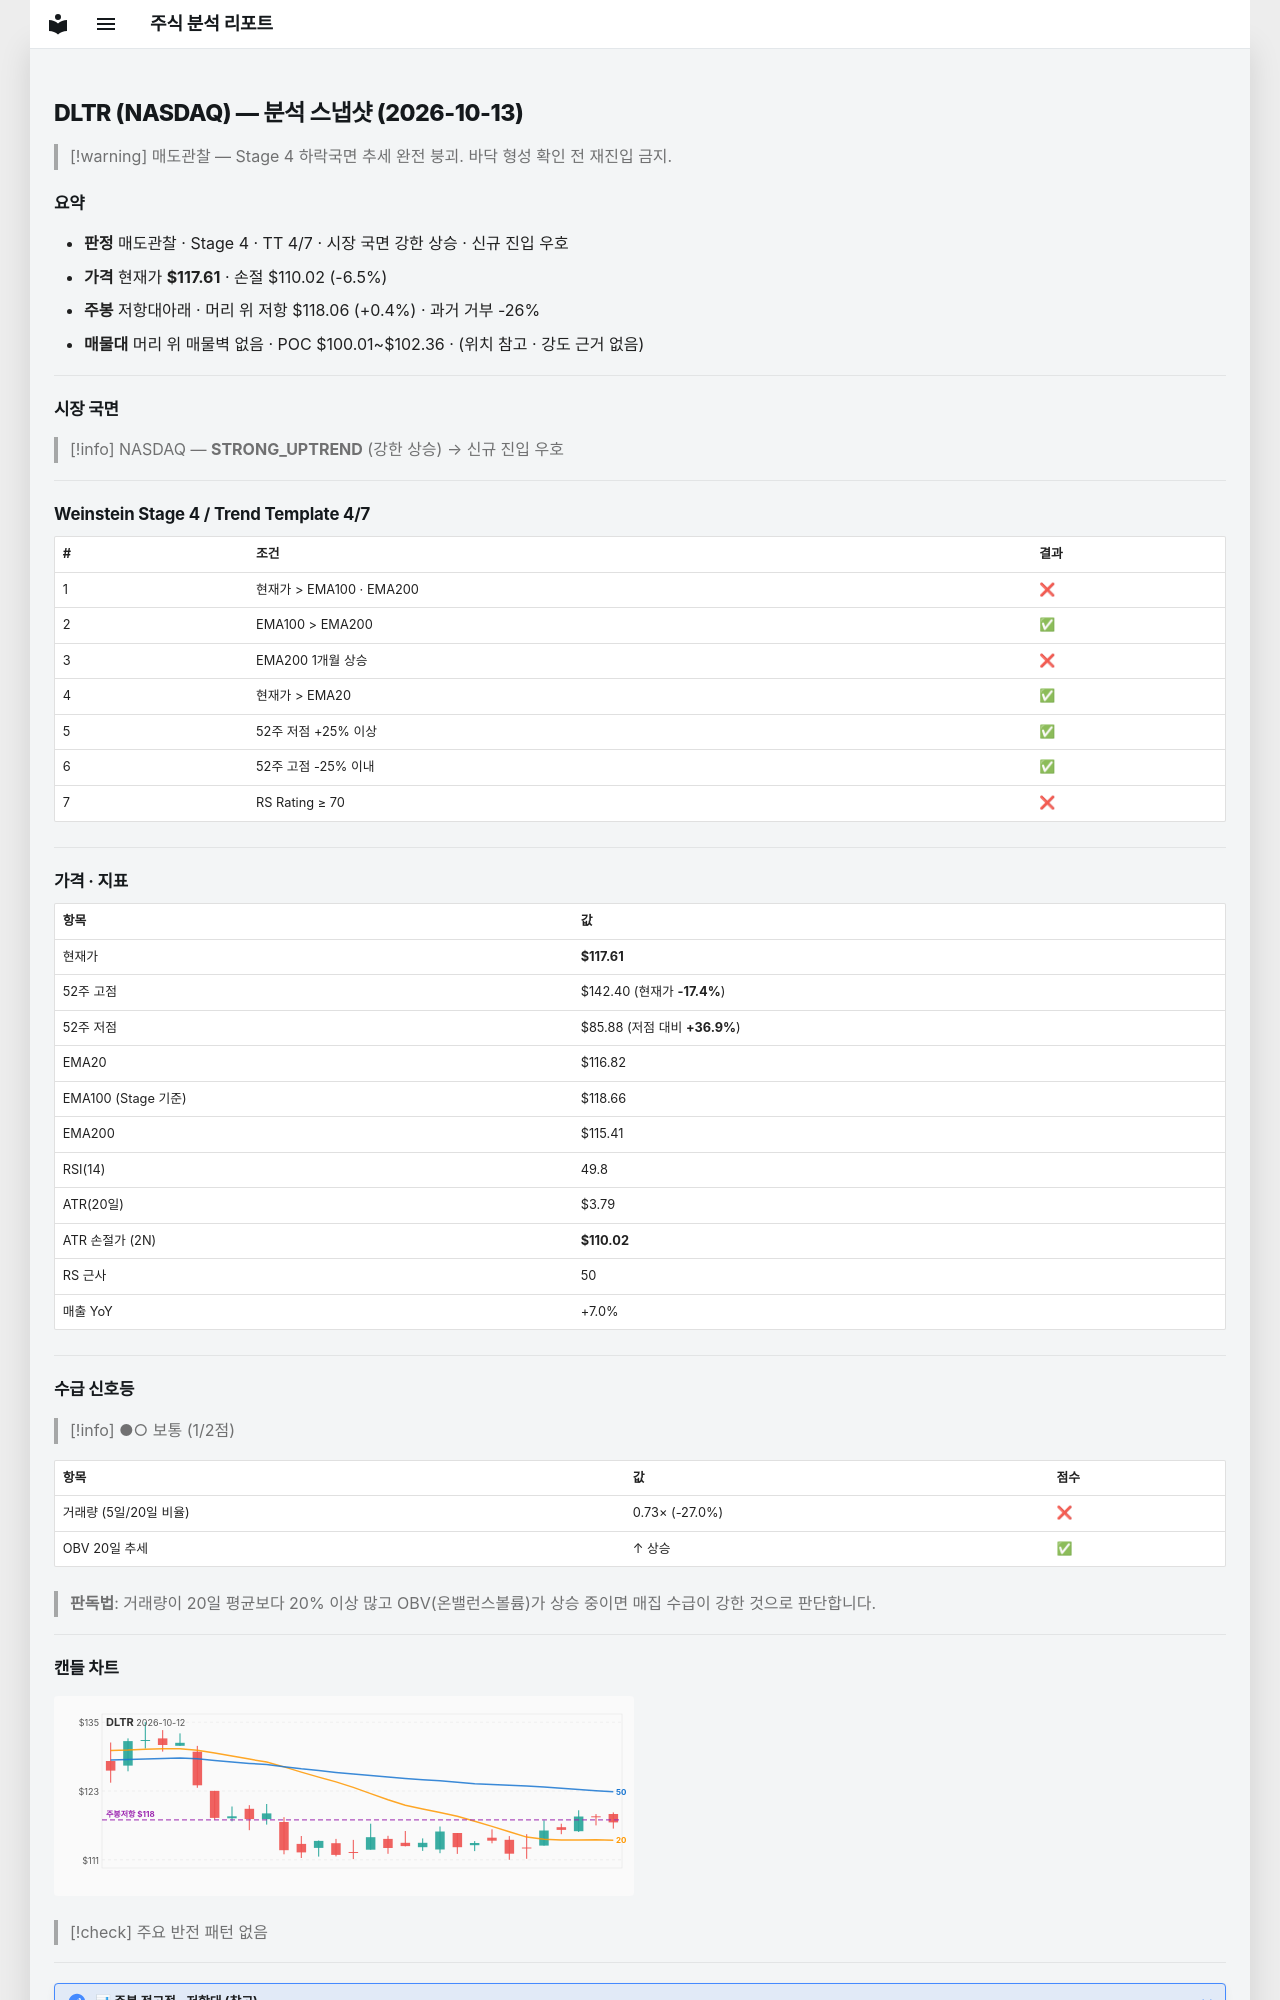

repository: soloandco/stock-reports · page: snapshots/DLTR-2026-10-13/index.html · generator: mkdocs

---
type: analysis-snapshot
title: DLTR 분석 스냅샷
ticker: DLTR
market: NASDAQ
created: 2026-10-13
updated: 2026-10-13
bar-date: 2026-10-12
verdict: 매도관찰
real-rr: 0.06
sma50-gap-pct: 0.7
weekly-position: 저항대아래
weekly-overhead-price: 118.06
weekly-overhead-pct: 0.4
stage: 4
trend-template-score: 4
tt-max: 7
ma-set: ema-20-100-200
price: 117.61000061035156
stop-price: 110.02169779317012
market-regime: STRONG_UPTREND
supply-demand-score: 1/2
supply-demand-label: 보통
status: tracking
tags:
  - stock-agent
  - watchlist
  - DLTR
  - analysis
related:
  - "[[analysis-template]]"
---

# DLTR (NASDAQ) — 분석 스냅샷 (2026-10-13)

> [!warning] 매도관찰 — Stage 4 하락국면
> 추세 완전 붕괴. 바닥 형성 확인 전 재진입 금지.

## 요약

- **판정** 매도관찰 · Stage 4 · TT 4/7 · 시장 국면 강한 상승 · 신규 진입 우호
- **가격** 현재가 **$117.61** · 손절 $110.02 (-6.5%)
- **주봉** 저항대아래 · 머리 위 저항 $118.06 (+0.4%) · 과거 거부 -26%
- **매물대** 머리 위 매물벽 없음 · POC $100.01~$102.36 · (위치 참고 · 강도 근거 없음)

---

## 시장 국면

> [!info] NASDAQ — **STRONG_UPTREND** (강한 상승) → 신규 진입 우호

---

## Weinstein Stage 4 / Trend Template 4/7

| # | 조건 | 결과 |
|---|------|------|
| 1 | 현재가 > EMA100 · EMA200 | ❌ |
| 2 | EMA100 > EMA200 | ✅ |
| 3 | EMA200 1개월 상승 | ❌ |
| 4 | 현재가 > EMA20 | ✅ |
| 5 | 52주 저점 +25% 이상 | ✅ |
| 6 | 52주 고점 -25% 이내 | ✅ |
| 7 | RS Rating ≥ 70 | ❌ |

---

## 가격 · 지표

| 항목 | 값 |
|------|---|
| 현재가 | **$117.61** |
| 52주 고점 | $142.40 (현재가 **-17.4%**) |
| 52주 저점 | $85.88 (저점 대비 **+36.9%**) |
| EMA20 | $116.82 |
| EMA100 (Stage 기준) | $118.66 |
| EMA200 | $115.41 |
| RSI(14) | 49.8 |
| ATR(20일) | $3.79 |
| ATR 손절가 (2N) | **$110.02** |
| RS 근사 | 50 |
| 매출 YoY | +7.0% |

---
## 수급 신호등

> [!info] ●○ 보통 (1/2점)

| 항목 | 값 | 점수 |
|------|------|------|
| 거래량 (5일/20일 비율) | 0.73× (-27.0%) | ❌ |
| OBV 20일 추세 | ↑ 상승 | ✅ |

> **판독법**: 거래량이 20일 평균보다 20% 이상 많고 OBV(온밸런스볼륨)가 상승 중이면 매집 수급이 강한 것으로 판단합니다.

---
